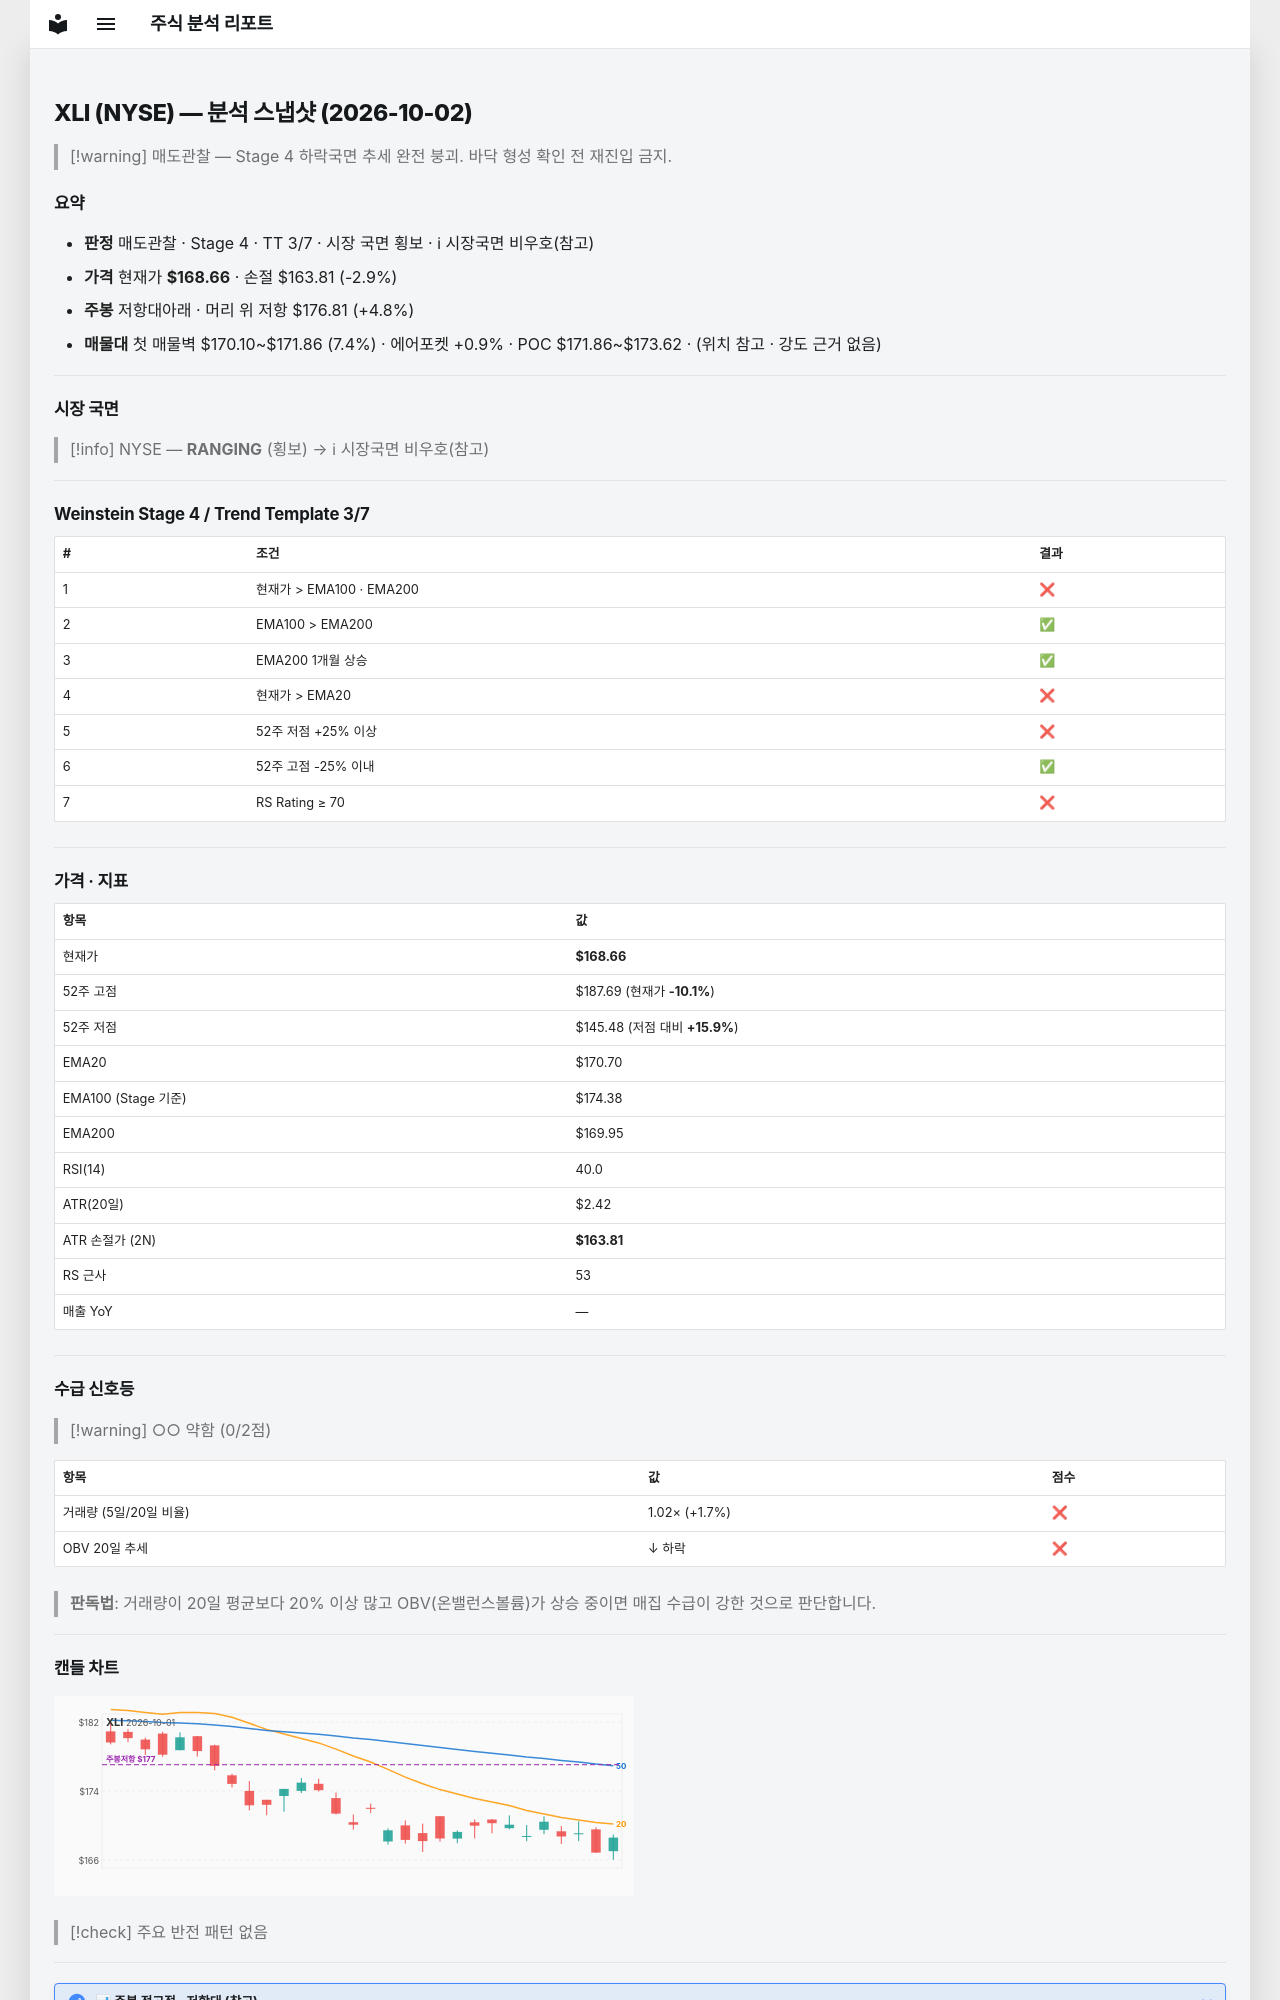

repository: soloandco/stock-reports · page: snapshots/XLI-2026-10-02/index.html · generator: mkdocs

---
type: analysis-snapshot
title: XLI 분석 스냅샷
ticker: XLI
market: NYSE
created: 2026-10-02
updated: 2026-10-02
bar-date: 2026-10-01
verdict: 매도관찰
real-rr: 1.68
sma50-gap-pct: -1.2
weekly-position: 저항대아래
weekly-overhead-price: 176.81
weekly-overhead-pct: 4.8
stage: 4
trend-template-score: 3
tt-max: 7
ma-set: ema-20-100-200
price: 168.66000366210938
stop-price: 163.8148263136908
market-regime: RANGING
supply-demand-score: 0/2
supply-demand-label: 약함
status: tracking
tags:
  - stock-agent
  - watchlist
  - XLI
  - analysis
related:
  - "[[analysis-template]]"
---

# XLI (NYSE) — 분석 스냅샷 (2026-10-02)

> [!warning] 매도관찰 — Stage 4 하락국면
> 추세 완전 붕괴. 바닥 형성 확인 전 재진입 금지.

## 요약

- **판정** 매도관찰 · Stage 4 · TT 3/7 · 시장 국면 횡보 · ℹ 시장국면 비우호(참고)
- **가격** 현재가 **$168.66** · 손절 $163.81 (-2.9%)
- **주봉** 저항대아래 · 머리 위 저항 $176.81 (+4.8%)
- **매물대** 첫 매물벽 $170.10~$171.86 (7.4%) · 에어포켓 +0.9% · POC $171.86~$173.62 · (위치 참고 · 강도 근거 없음)

---

## 시장 국면

> [!info] NYSE — **RANGING** (횡보) → ℹ 시장국면 비우호(참고)

---

## Weinstein Stage 4 / Trend Template 3/7

| # | 조건 | 결과 |
|---|------|------|
| 1 | 현재가 > EMA100 · EMA200 | ❌ |
| 2 | EMA100 > EMA200 | ✅ |
| 3 | EMA200 1개월 상승 | ✅ |
| 4 | 현재가 > EMA20 | ❌ |
| 5 | 52주 저점 +25% 이상 | ❌ |
| 6 | 52주 고점 -25% 이내 | ✅ |
| 7 | RS Rating ≥ 70 | ❌ |

---

## 가격 · 지표

| 항목 | 값 |
|------|---|
| 현재가 | **$168.66** |
| 52주 고점 | $187.69 (현재가 **-10.1%**) |
| 52주 저점 | $145.48 (저점 대비 **+15.9%**) |
| EMA20 | $170.70 |
| EMA100 (Stage 기준) | $174.38 |
| EMA200 | $169.95 |
| RSI(14) | 40.0 |
| ATR(20일) | $2.42 |
| ATR 손절가 (2N) | **$163.81** |
| RS 근사 | 53 |
| 매출 YoY | — |

---
## 수급 신호등

> [!warning] ○○ 약함 (0/2점)

| 항목 | 값 | 점수 |
|------|------|------|
| 거래량 (5일/20일 비율) | 1.02× (+1.7%) | ❌ |
| OBV 20일 추세 | ↓ 하락 | ❌ |

> **판독법**: 거래량이 20일 평균보다 20% 이상 많고 OBV(온밸런스볼륨)가 상승 중이면 매집 수급이 강한 것으로 판단합니다.

---
